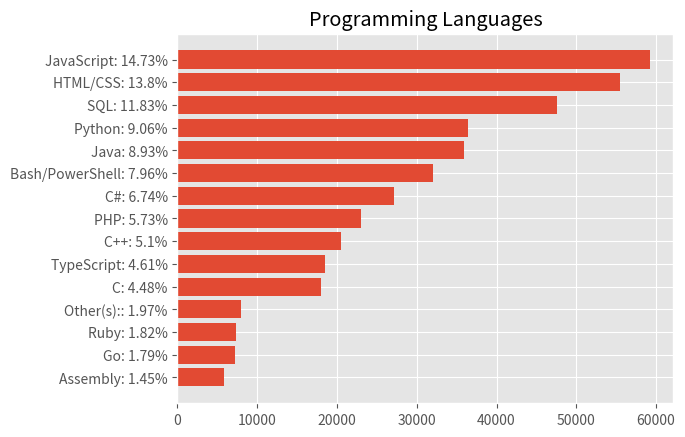

Here is the Python script that generated this plot:
from matplotlib import pyplot as plt

plt.style.use('ggplot')

slices = [59219, 55466, 47544, 36443, 35917, 31991, 27097,
          23030, 20524, 18523, 18017, 7920, 7331, 7201, 5833]

labels = ['JavaScript', 'HTML/CSS', 'SQL', 'Python', 'Java',
          'Bash/PowerShell', 'C#', 'PHP', 'C++', 'TypeScript',
          'C', 'Other(s):', 'Ruby', 'Go', 'Assembly']

l=range(len(slices))
for i in l:
    labels[i]+=': '+str(
        round((slices[i]/sum(slices))*100,2))+'%'

labels.reverse()
slices.reverse()

plt.barh(labels,slices)

#plt.xticks(ticks=l, labels=labels)
plt.title('Programming Languages')

plt.savefig('graph2_2.png')
plt.show()

